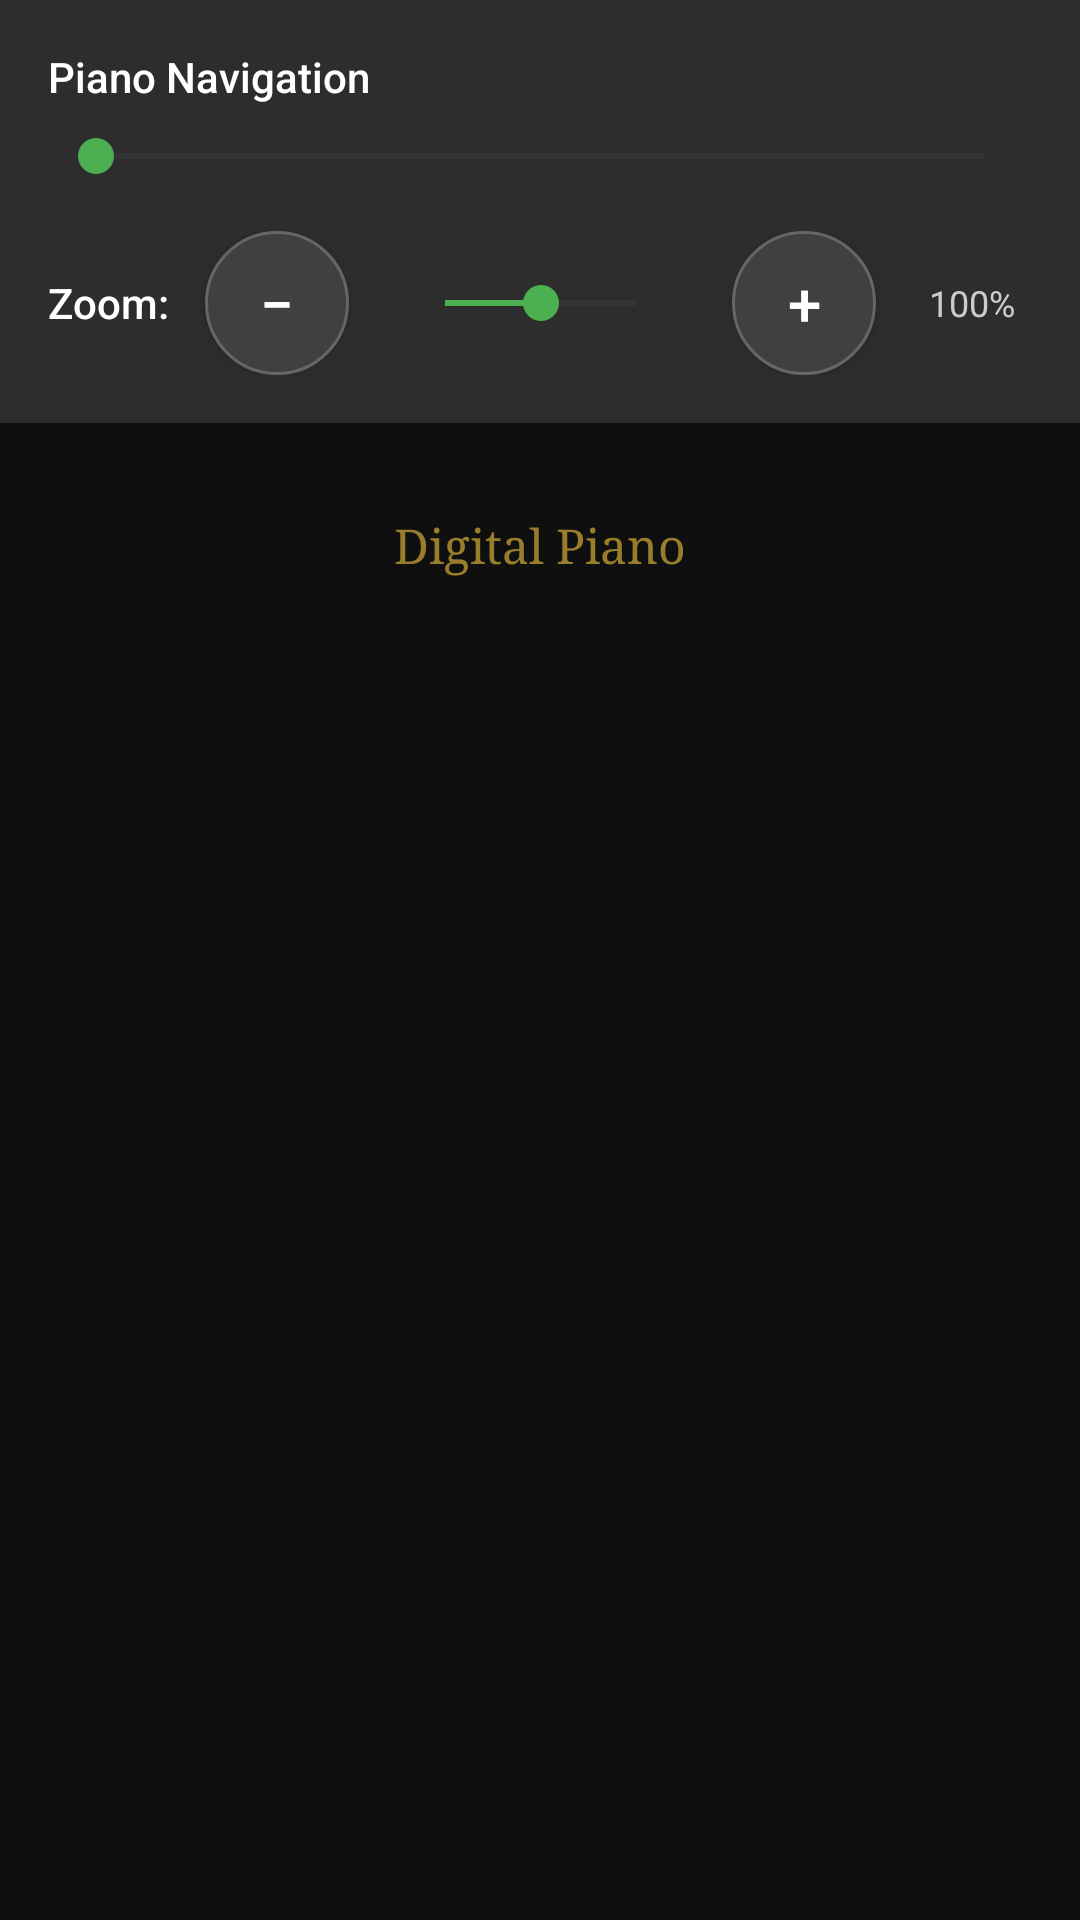

The Android layout XML behind this screen, and the referenced resources:
<!-- AndroidManifest.xml: application theme Theme.PianoBase -->
<!-- res/layout/activity_main.xml -->
<?xml version="1.0" encoding="utf-8"?>
<androidx.constraintlayout.widget.ConstraintLayout xmlns:android="http://schemas.android.com/apk/res/android"
    xmlns:app="http://schemas.android.com/apk/res-auto"
    xmlns:tools="http://schemas.android.com/tools"
    android:layout_width="match_parent"
    android:layout_height="match_parent"
    android:background="@color/background_dark"
    tools:context=".MainActivity">

    
    <LinearLayout
        android:id="@+id/controlPanel"
        android:layout_width="match_parent"
        android:layout_height="wrap_content"
        android:orientation="vertical"
        android:background="@color/control_panel_bg"
        android:padding="16dp"
        android:elevation="4dp"
        app:layout_constraintTop_toTopOf="parent"
        app:layout_constraintStart_toStartOf="parent"
        app:layout_constraintEnd_toEndOf="parent">

        
        <TextView
            android:layout_width="wrap_content"
            android:layout_height="wrap_content"
            android:text="Piano Navigation"
            android:textColor="@color/text_primary"
            android:textSize="14sp"
            android:layout_marginBottom="8dp"
            android:fontFamily="sans-serif-medium" />

        <SeekBar
            android:id="@+id/navigationSlider"
            android:layout_width="match_parent"
            android:layout_height="wrap_content"
            android:max="100"
            android:progress="0"
            android:layout_marginBottom="16dp"
            android:progressTint="@color/accent_color"
            android:thumbTint="@color/accent_color" />

        
        <LinearLayout
            android:layout_width="match_parent"
            android:layout_height="wrap_content"
            android:orientation="horizontal"
            android:gravity="center_vertical">

            <TextView
                android:layout_width="wrap_content"
                android:layout_height="wrap_content"
                android:text="Zoom:"
                android:textColor="@color/text_primary"
                android:textSize="14sp"
                android:layout_marginEnd="12dp"
                android:fontFamily="sans-serif-medium" />

            <Button
                android:id="@+id/zoomOutBtn"
                android:layout_width="48dp"
                android:layout_height="48dp"
                android:text="−"
                android:textSize="20sp"
                android:textColor="@color/text_primary"
                android:background="@drawable/zoom_button_bg"
                android:layout_marginEnd="8dp" />

            <SeekBar
                android:id="@+id/zoomSlider"
                android:layout_width="0dp"
                android:layout_height="wrap_content"
                android:layout_weight="1"
                android:max="100"
                android:progress="50"
                android:layout_marginHorizontal="8dp"
                android:progressTint="@color/accent_color"
                android:thumbTint="@color/accent_color" />

            <Button
                android:id="@+id/zoomInBtn"
                android:layout_width="48dp"
                android:layout_height="48dp"
                android:text="+"
                android:textSize="20sp"
                android:textColor="@color/text_primary"
                android:background="@drawable/zoom_button_bg"
                android:layout_marginStart="8dp" />

            <TextView
                android:id="@+id/zoomPercentage"
                android:layout_width="wrap_content"
                android:layout_height="wrap_content"
                android:text="100%"
                android:textColor="@color/text_secondary"
                android:textSize="12sp"
                android:layout_marginStart="12dp"
                android:minWidth="40dp"
                android:gravity="center" />

        </LinearLayout>

    </LinearLayout>

    
    <FrameLayout
        android:id="@+id/pianoContainer"
        android:layout_width="match_parent"
        android:layout_height="0dp"
        android:background="@color/piano_background"
        app:layout_constraintTop_toBottomOf="@id/controlPanel"
        app:layout_constraintBottom_toBottomOf="parent"
        app:layout_constraintStart_toStartOf="parent"
        app:layout_constraintEnd_toEndOf="parent">

        
        <HorizontalScrollView
            android:id="@+id/pianoScrollView"
            android:layout_width="match_parent"
            android:layout_height="match_parent"
            android:scrollbars="none"
            android:fadeScrollbars="false"
            android:background="@color/piano_background">

            
            <RelativeLayout
                android:id="@+id/pianoKeysContainer"
                android:layout_width="wrap_content"
                android:layout_height="match_parent"
                android:background="@color/piano_background">

                
                <LinearLayout
                    android:id="@+id/whiteKeysRow"
                    android:layout_width="wrap_content"
                    android:layout_height="match_parent"
                    android:orientation="horizontal"
                    android:layout_alignParentBottom="true">

                    

                </LinearLayout>

                
                <LinearLayout
                    android:id="@+id/blackKeysRow"
                    android:layout_width="wrap_content"
                    android:layout_height="0dp"
                    android:layout_above="@id/whiteKeysRow"
                    android:layout_marginBottom="0dp"
                    android:orientation="horizontal"
                    android:layout_alignParentTop="true"
                    android:layout_marginTop="20dp">

                    

                </LinearLayout>

            </RelativeLayout>

        </HorizontalScrollView>

        
        <TextView
            android:layout_width="wrap_content"
            android:layout_height="wrap_content"
            android:text="Digital Piano"
            android:textColor="@color/brand_text"
            android:textSize="16sp"
            android:fontFamily="serif"
            android:layout_gravity="top|center"
            android:layout_marginTop="30dp"
            android:alpha="0.7" />

    </FrameLayout>

</androidx.constraintlayout.widget.ConstraintLayout>
<!-- resources referenced by this layout -->
<resources>
  <color name="accent_color">#FF4CAF50</color>
  <color name="background_dark">#FF1A1A1A</color>
  <color name="brand_text">#FFD4AF37</color>
  <color name="control_panel_bg">#FF2D2D2D</color>
  <color name="piano_background">#FF0F0F0F</color>
  <color name="text_primary">#FFFFFFFF</color>
  <color name="text_secondary">#FFCCCCCC</color>
  <!-- drawable zoom_button_bg (drawable) -->
  <?xml version="1.0" encoding="utf-8"?>
  <selector xmlns:android="http://schemas.android.com/apk/res/android">
      <item android:state_pressed="true">
          <shape android:shape="oval">
              <solid android:color="@color/button_pressed" />
              <stroke
                  android:width="1dp"
                  android:color="@color/button_border" />
          </shape>
      </item>
      <item>
          <shape android:shape="oval">
              <solid android:color="@color/button_bg" />
              <stroke
                  android:width="1dp"
                  android:color="@color/button_border" />
          </shape>
      </item>
  </selector>
  <style name="Theme.PianoBase" parent="Base.Theme.PianoBase" />
  <color name="button_pressed">#FF606060</color>
  <color name="button_border">#FF666666</color>
  <color name="button_bg">#FF404040</color>
  <style name="Base.Theme.PianoBase" parent="Theme.Material3.DayNight.NoActionBar">
          
          
      </style>
</resources>
